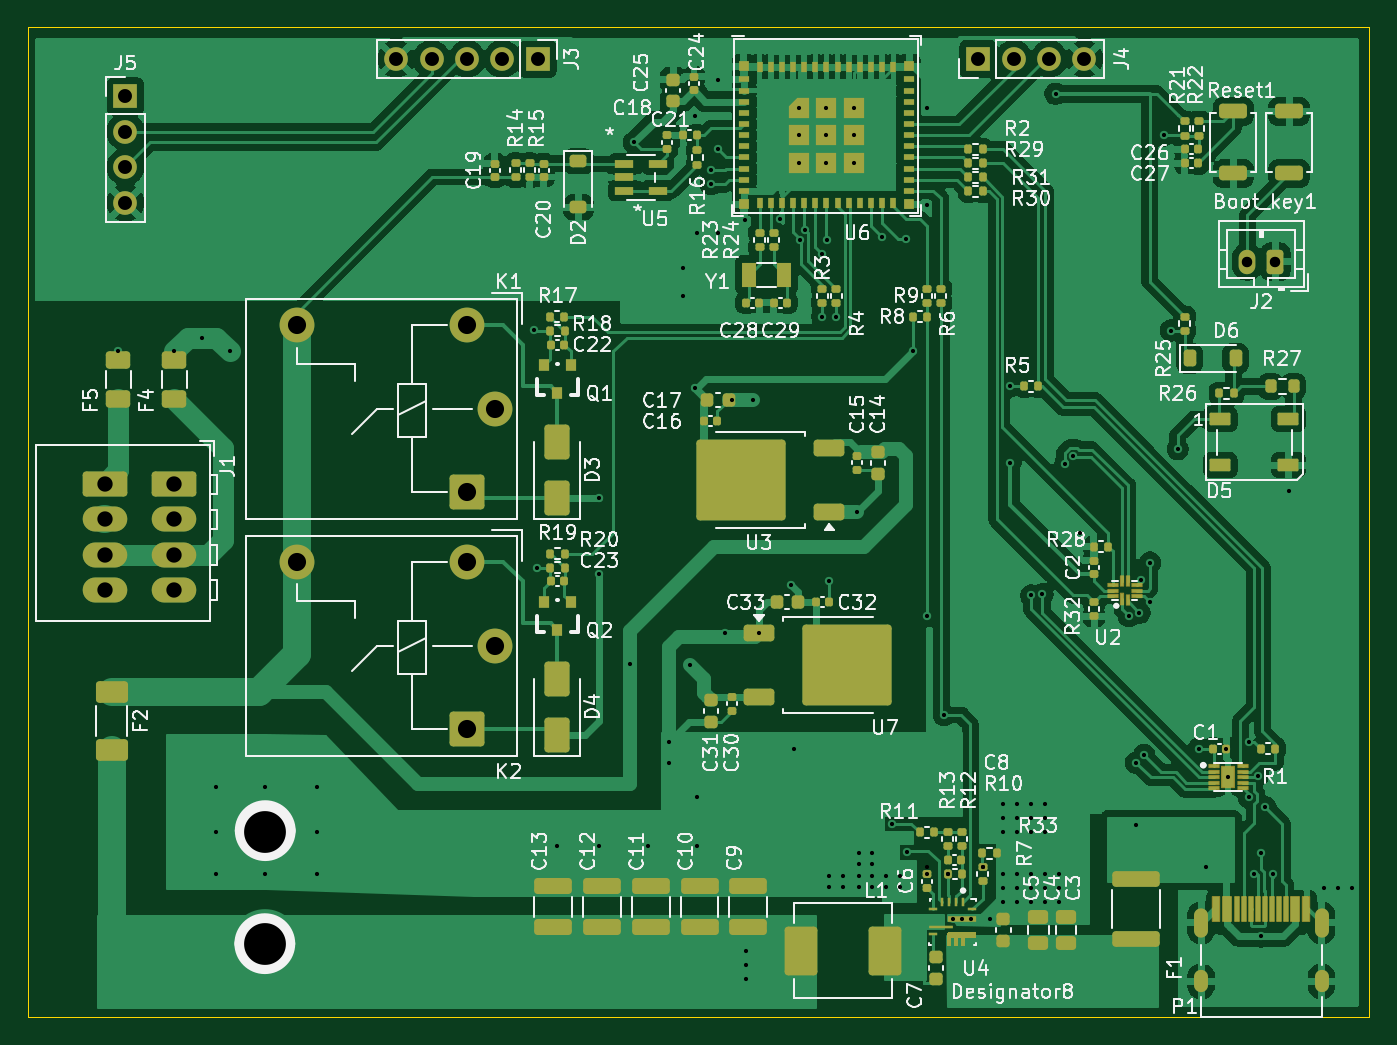
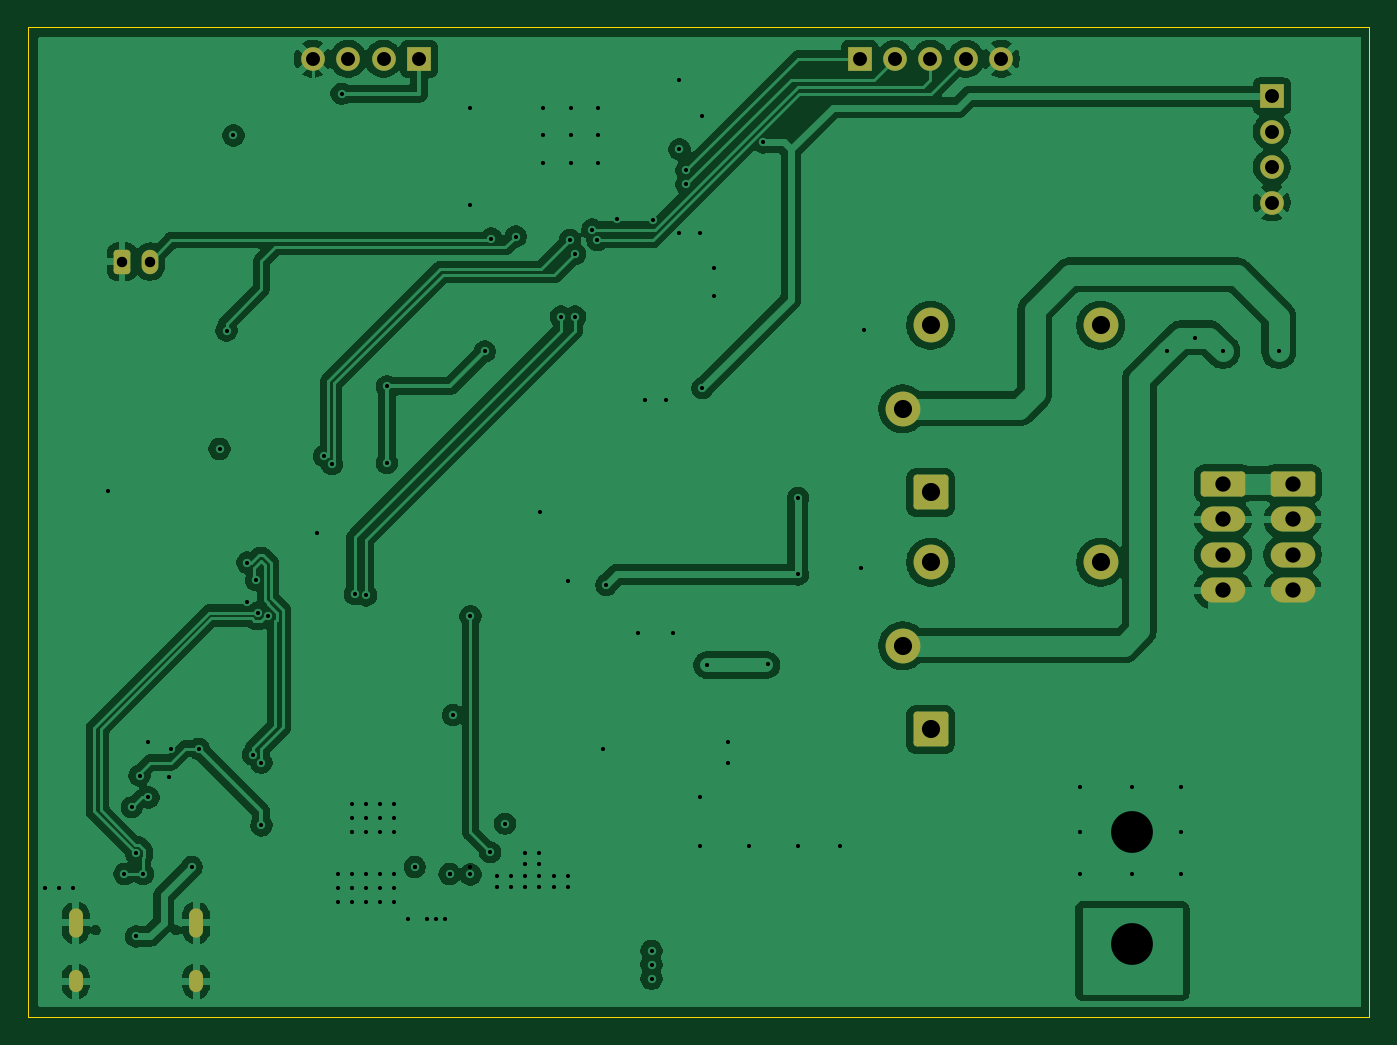
Circuit board: 14 layer files. Board 96.2 x 71.0 mm.
- bottom_copper: EnvDaqBox-B_Cu.gbr (146778 bytes)
- bottom_mask: EnvDaqBox-B_Mask.gbr (2612 bytes)
- paste: EnvDaqBox-B_Paste.gbr (456 bytes)
- bottom_silk: EnvDaqBox-B_Silkscreen.gbr (457 bytes)
- outline: EnvDaqBox-Edge_Cuts.gbr (610 bytes)
- top_copper: EnvDaqBox-F_Cu.gbr (227058 bytes)
- top_mask: EnvDaqBox-F_Mask.gbr (17327 bytes)
- paste: EnvDaqBox-F_Paste.gbr (15785 bytes)
- top_silk: EnvDaqBox-F_Silkscreen.gbr (168269 bytes)
- inner_copper: EnvDaqBox-In1_Cu.gbr (8660 bytes)
- inner_copper: EnvDaqBox-In2_Cu.gbr (45565 bytes)
- drill: EnvDaqBox-NPTH.drl (264 bytes)
- drill: EnvDaqBox-PTH.drl (3607 bytes)
- drill: EnvDaqBox-front-in1.drl (364 bytes)

=== bottom_copper: EnvDaqBox-B_Cu.gbr (146778 bytes, source omitted) ===
=== bottom_mask: EnvDaqBox-B_Mask.gbr (2612 bytes, source withheld) ===
=== paste: EnvDaqBox-B_Paste.gbr ===
%TF.GenerationSoftware,KiCad,Pcbnew,10.0.1*%
%TF.CreationDate,2026-05-07T12:10:43+08:00*%
%TF.ProjectId,EnvDaqBox,456e7644-6171-4426-9f78-2e6b69636164,v0.0.1*%
%TF.SameCoordinates,Original*%
%TF.FileFunction,Paste,Bot*%
%TF.FilePolarity,Positive*%
%FSLAX46Y46*%
G04 Gerber Fmt 4.6, Leading zero omitted, Abs format (unit mm)*
G04 Created by KiCad (PCBNEW 10.0.1) date 2026-05-07 12:10:43*
%MOMM*%
%LPD*%
G01*
G04 APERTURE LIST*
G04 APERTURE END LIST*
M02*

=== bottom_silk: EnvDaqBox-B_Silkscreen.gbr ===
%TF.GenerationSoftware,KiCad,Pcbnew,10.0.1*%
%TF.CreationDate,2026-05-07T12:10:43+08:00*%
%TF.ProjectId,EnvDaqBox,456e7644-6171-4426-9f78-2e6b69636164,v0.0.1*%
%TF.SameCoordinates,Original*%
%TF.FileFunction,Legend,Bot*%
%TF.FilePolarity,Positive*%
%FSLAX46Y46*%
G04 Gerber Fmt 4.6, Leading zero omitted, Abs format (unit mm)*
G04 Created by KiCad (PCBNEW 10.0.1) date 2026-05-07 12:10:43*
%MOMM*%
%LPD*%
G01*
G04 APERTURE LIST*
G04 APERTURE END LIST*
M02*

=== outline: EnvDaqBox-Edge_Cuts.gbr ===
%TF.GenerationSoftware,KiCad,Pcbnew,10.0.1*%
%TF.CreationDate,2026-05-07T12:10:43+08:00*%
%TF.ProjectId,EnvDaqBox,456e7644-6171-4426-9f78-2e6b69636164,v0.0.1*%
%TF.SameCoordinates,Original*%
%TF.FileFunction,Profile,NP*%
%FSLAX46Y46*%
G04 Gerber Fmt 4.6, Leading zero omitted, Abs format (unit mm)*
G04 Created by KiCad (PCBNEW 10.0.1) date 2026-05-07 12:10:43*
%MOMM*%
%LPD*%
G01*
G04 APERTURE LIST*
%TA.AperFunction,Profile*%
%ADD10C,0.100000*%
%TD*%
G04 APERTURE END LIST*
D10*
X84500000Y-65750000D02*
X180750000Y-65750000D01*
X180750000Y-136750000D01*
X84500000Y-136750000D01*
X84500000Y-65750000D01*
M02*

=== top_copper: EnvDaqBox-F_Cu.gbr (227058 bytes, source omitted) ===
=== top_mask: EnvDaqBox-F_Mask.gbr (17327 bytes, source omitted) ===
=== paste: EnvDaqBox-F_Paste.gbr (15785 bytes, source omitted) ===
=== top_silk: EnvDaqBox-F_Silkscreen.gbr (168269 bytes, source omitted) ===
=== inner_copper: EnvDaqBox-In1_Cu.gbr (8660 bytes, source omitted) ===
=== inner_copper: EnvDaqBox-In2_Cu.gbr (45565 bytes, source omitted) ===
=== drill: EnvDaqBox-NPTH.drl ===
M48
; DRILL file KiCad 10.0.1 date 2026-05-07T12:10:56
; FORMAT={-:-/ absolute / metric / decimal}
; #@! TF.CreationDate,2026-05-07T12:10:56+08:00
; #@! TF.GenerationSoftware,Kicad,Pcbnew,10.0.1
; #@! TF.FileFunction,NonPlated,1,4,NPTH
FMAT,2
METRIC
%
G90
G05
M30

=== drill: EnvDaqBox-PTH.drl ===
M48
; DRILL file KiCad 10.0.1 date 2026-05-07T12:10:56
; FORMAT={-:-/ absolute / metric / decimal}
; #@! TF.CreationDate,2026-05-07T12:10:56+08:00
; #@! TF.GenerationSoftware,Kicad,Pcbnew,10.0.1
; #@! TF.FileFunction,Plated,1,4,PTH
FMAT,2
METRIC
; #@! TA.AperFunction,Plated,PTH,ViaDrill
T1C0.300
; #@! TA.AperFunction,Plated,PTH,ComponentDrill
T2C0.600
; #@! TA.AperFunction,Plated,PTH,ComponentDrill
T3C0.750
; #@! TA.AperFunction,Plated,PTH,ComponentDrill
T4C1.000
; #@! TA.AperFunction,Plated,PTH,ComponentDrill
T5C1.100
; #@! TA.AperFunction,Plated,PTH,ComponentDrill
T6C1.300
; #@! TA.AperFunction,Plated,PTH,ViaDrill
T7C3.000
%
G90
G05
T1
X91.0Y-89.0
X95.0Y-89.0
X97.0Y-88.0
X98.0Y-120.25
X98.0Y-123.5
X98.0Y-126.5
X99.0Y-89.0
X101.5Y-120.25
X101.5Y-126.5
X105.25Y-120.25
X105.25Y-123.5
X105.25Y-126.5
X120.78Y-87.44
X121.0Y-104.5
X122.5Y-124.5
X125.5Y-99.5
X125.5Y-105.0
X125.5Y-124.5
X127.67Y-111.39
X128.0Y-74.0
X129.0Y-124.5
X130.5Y-117.0
X130.5Y-118.5
X131.5Y-83.0
X131.5Y-85.0
X132.0Y-111.5
X132.35Y-72.09
X132.362Y-91.638
X132.5Y-80.5
X132.5Y-121.0
X132.5Y-124.5
X133.5Y-76.0
X133.5Y-77.0
X134.0Y-69.5
X134.0Y-74.5
X134.0Y-80.5
X134.5Y-109.22
X135.0Y-92.5
X135.924Y-79.576
X136.0Y-132.0
X136.0Y-133.0
X136.0Y-134.0
X136.5Y-92.5
X136.96Y-109.22
X138.5Y-79.5
X139.25Y-105.75
X139.5Y-117.5
X139.825Y-71.5
X139.825Y-73.475
X139.825Y-75.45
X139.9Y-81.0
X140.25Y-80.25
X141.5Y-82.0
X141.5Y-86.5
X141.8Y-71.5
X141.8Y-73.475
X141.8Y-75.45
X141.849Y-81.0
X142.0Y-105.5
X142.0Y-126.6
X142.0Y-127.4
X142.5Y-86.5
X143.0Y-126.6
X143.0Y-127.4
X143.775Y-71.5
X143.775Y-73.475
X143.775Y-75.45
X144.0Y-100.5
X144.1Y-125.0
X144.1Y-125.8
X144.1Y-126.6
X144.1Y-127.4
X145.1Y-125.0
X145.1Y-125.8
X145.1Y-126.6
X145.1Y-127.4
X145.75Y-80.75
X146.1Y-126.6
X146.1Y-127.4
X146.52Y-122.88
X147.1Y-126.6
X147.1Y-127.4
X147.5Y-80.9
X147.58Y-124.93
X147.98Y-89.0
X149.0Y-71.5
X149.0Y-78.5
X149.0Y-108.0
X149.0Y-126.52
X150.24Y-115.08
X150.49Y-126.5
X150.85Y-129.72
X151.5Y-129.72
X152.15Y-129.726
X153.0Y-125.99
X153.5Y-129.72
X154.5Y-121.5
X154.5Y-122.5
X154.5Y-123.5
X154.5Y-126.5
X154.5Y-127.5
X154.5Y-128.5
X155.0Y-91.5
X155.0Y-97.0
X155.5Y-121.5
X155.5Y-122.5
X155.5Y-123.5
X155.5Y-126.5
X155.5Y-127.5
X155.5Y-128.5
X156.5Y-106.5
X156.5Y-121.5
X156.5Y-122.5
X156.5Y-123.5
X156.5Y-126.5
X156.5Y-127.5
X156.5Y-128.5
X157.296Y-106.424
X157.5Y-121.5
X157.5Y-122.5
X157.5Y-123.5
X157.5Y-126.5
X157.5Y-127.5
X157.5Y-128.5
X158.24Y-70.5
X158.5Y-126.5
X158.5Y-127.5
X158.5Y-128.5
X158.934Y-97.066
X159.5Y-96.5
X160.0Y-102.0
X163.5Y-108.0
X164.0Y-118.5
X164.0Y-123.0
X164.259Y-107.747
X164.4Y-105.4
X164.6Y-117.934
X165.0Y-104.149
X165.0Y-107.0
X166.0Y-73.5
X166.5Y-87.5
X167.0Y-96.0
X168.5Y-117.5
X169.0Y-126.0
X170.5Y-117.5
X170.62Y-119.55
X172.1Y-117.0
X172.1Y-121.0
X172.5Y-126.5
X172.742Y-119.426
X173.0Y-125.0
X173.0Y-130.97
X173.3Y-121.7
X173.825Y-126.5
X175.0Y-99.0
X177.5Y-127.5
X178.5Y-127.5
X179.5Y-127.5
T3
X172.0Y-82.55
X174.0Y-82.55
T4
X91.5Y-70.69
X91.5Y-73.23
X91.5Y-75.77
X91.5Y-78.31
X110.92Y-68.0
X113.46Y-68.0
X116.0Y-68.0
X118.54Y-68.0
X121.08Y-68.0
X152.69Y-68.0
X155.23Y-68.0
X157.77Y-68.0
X160.31Y-68.0
T5
X90.0Y-98.5
X90.0Y-101.04
X90.0Y-103.58
X90.0Y-106.12
X95.0Y-98.5
X95.0Y-101.04
X95.0Y-103.58
X95.0Y-106.12
T6
X103.782Y-87.117
X103.782Y-104.117
X115.983Y-87.117
X115.983Y-99.117
X115.983Y-104.117
X115.983Y-116.117
X117.983Y-93.117
X117.983Y-110.117
T7
X101.5Y-123.5
X101.5Y-131.5
T2
G00X168.68Y-129.445
M15
G01X168.68Y-130.544
M16
G05
G00X168.68Y-133.874
M15
G01X168.68Y-134.475
M16
G05
G00X177.32Y-129.445
M15
G01X177.32Y-130.544
M16
G05
G00X177.32Y-133.874
M15
G01X177.32Y-134.475
M16
G05
M30

=== drill: EnvDaqBox-front-in1.drl ===
M48
; DRILL file KiCad 10.0.1 date 2026-05-06T20:33:46
; FORMAT={-:-/ absolute / metric / decimal}
; #@! TF.CreationDate,2026-05-06T20:33:46+08:00
; #@! TF.GenerationSoftware,Kicad,Pcbnew,10.0.1
; #@! TF.FileFunction,Plated,1,2,Blind
FMAT,2
METRIC
; #@! TA.AperFunction,Plated,Buried,ViaDrill
T1C0.300
%
G90
G05
T1
X149.0Y-126.02
X150.49Y-126.5
X153.0Y-125.99
M30
